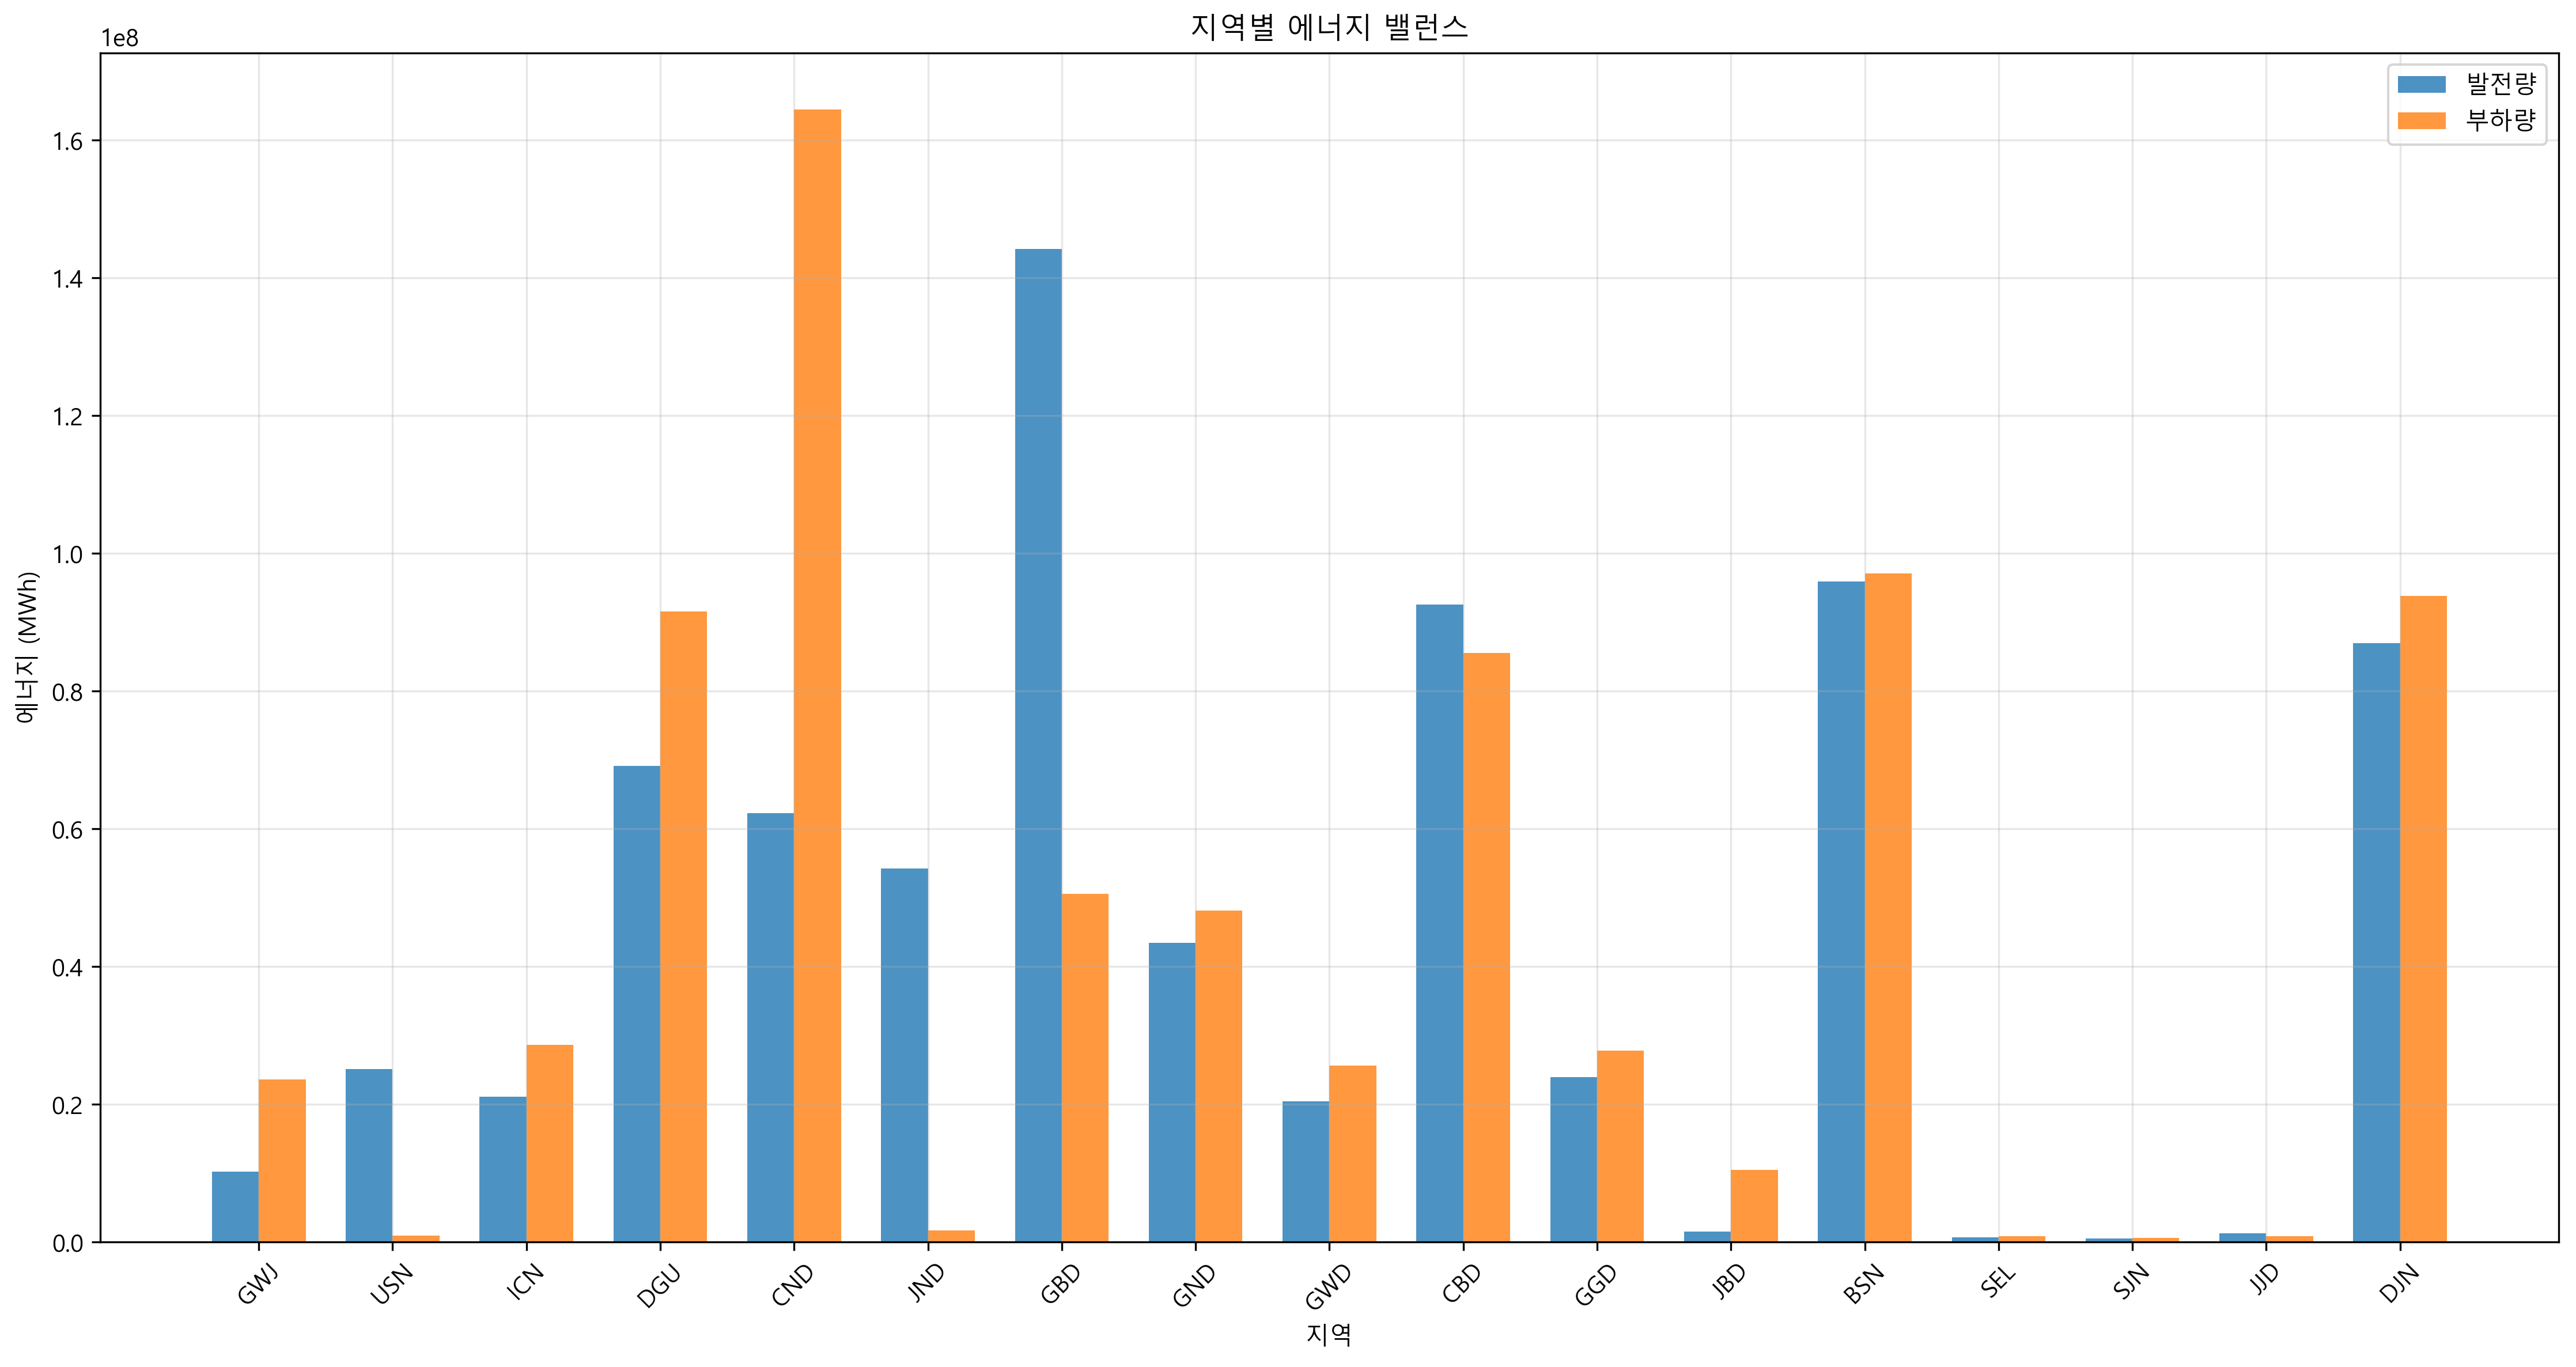

Source data for this figure (header and first rows):
지역, 발전량(MWh), 부하량(MWh), 밸런스(MWh)
GWJ, 10192276, 23541280, -13349004
USN, 25066031, 908543, 24157487
ICN, 21042666, 28619728, -7577061
DGU, 69064052, 91555879, -22491827
CND, 62246594, 164450402, -102203807
JND, 54197142, 1624446, 52572696
GBD, 144189833, 50531465, 93658368
GND, 43397114, 48084475, -4687361
GWD, 20375838, 25572355, -5196517
CBD, 92527967, 85520926, 7007041
GGD, 23913538, 27777333, -3863795
JBD, 1432673, 10409043, -8976371
BSN, 95922218, 97032509, -1110291
SEL, 636308, 802054, -165746
SJN, 434842, 548204, -113362
JJD, 1228026, 802017, 426008
DJN, 86930035, 93754125, -6824089
